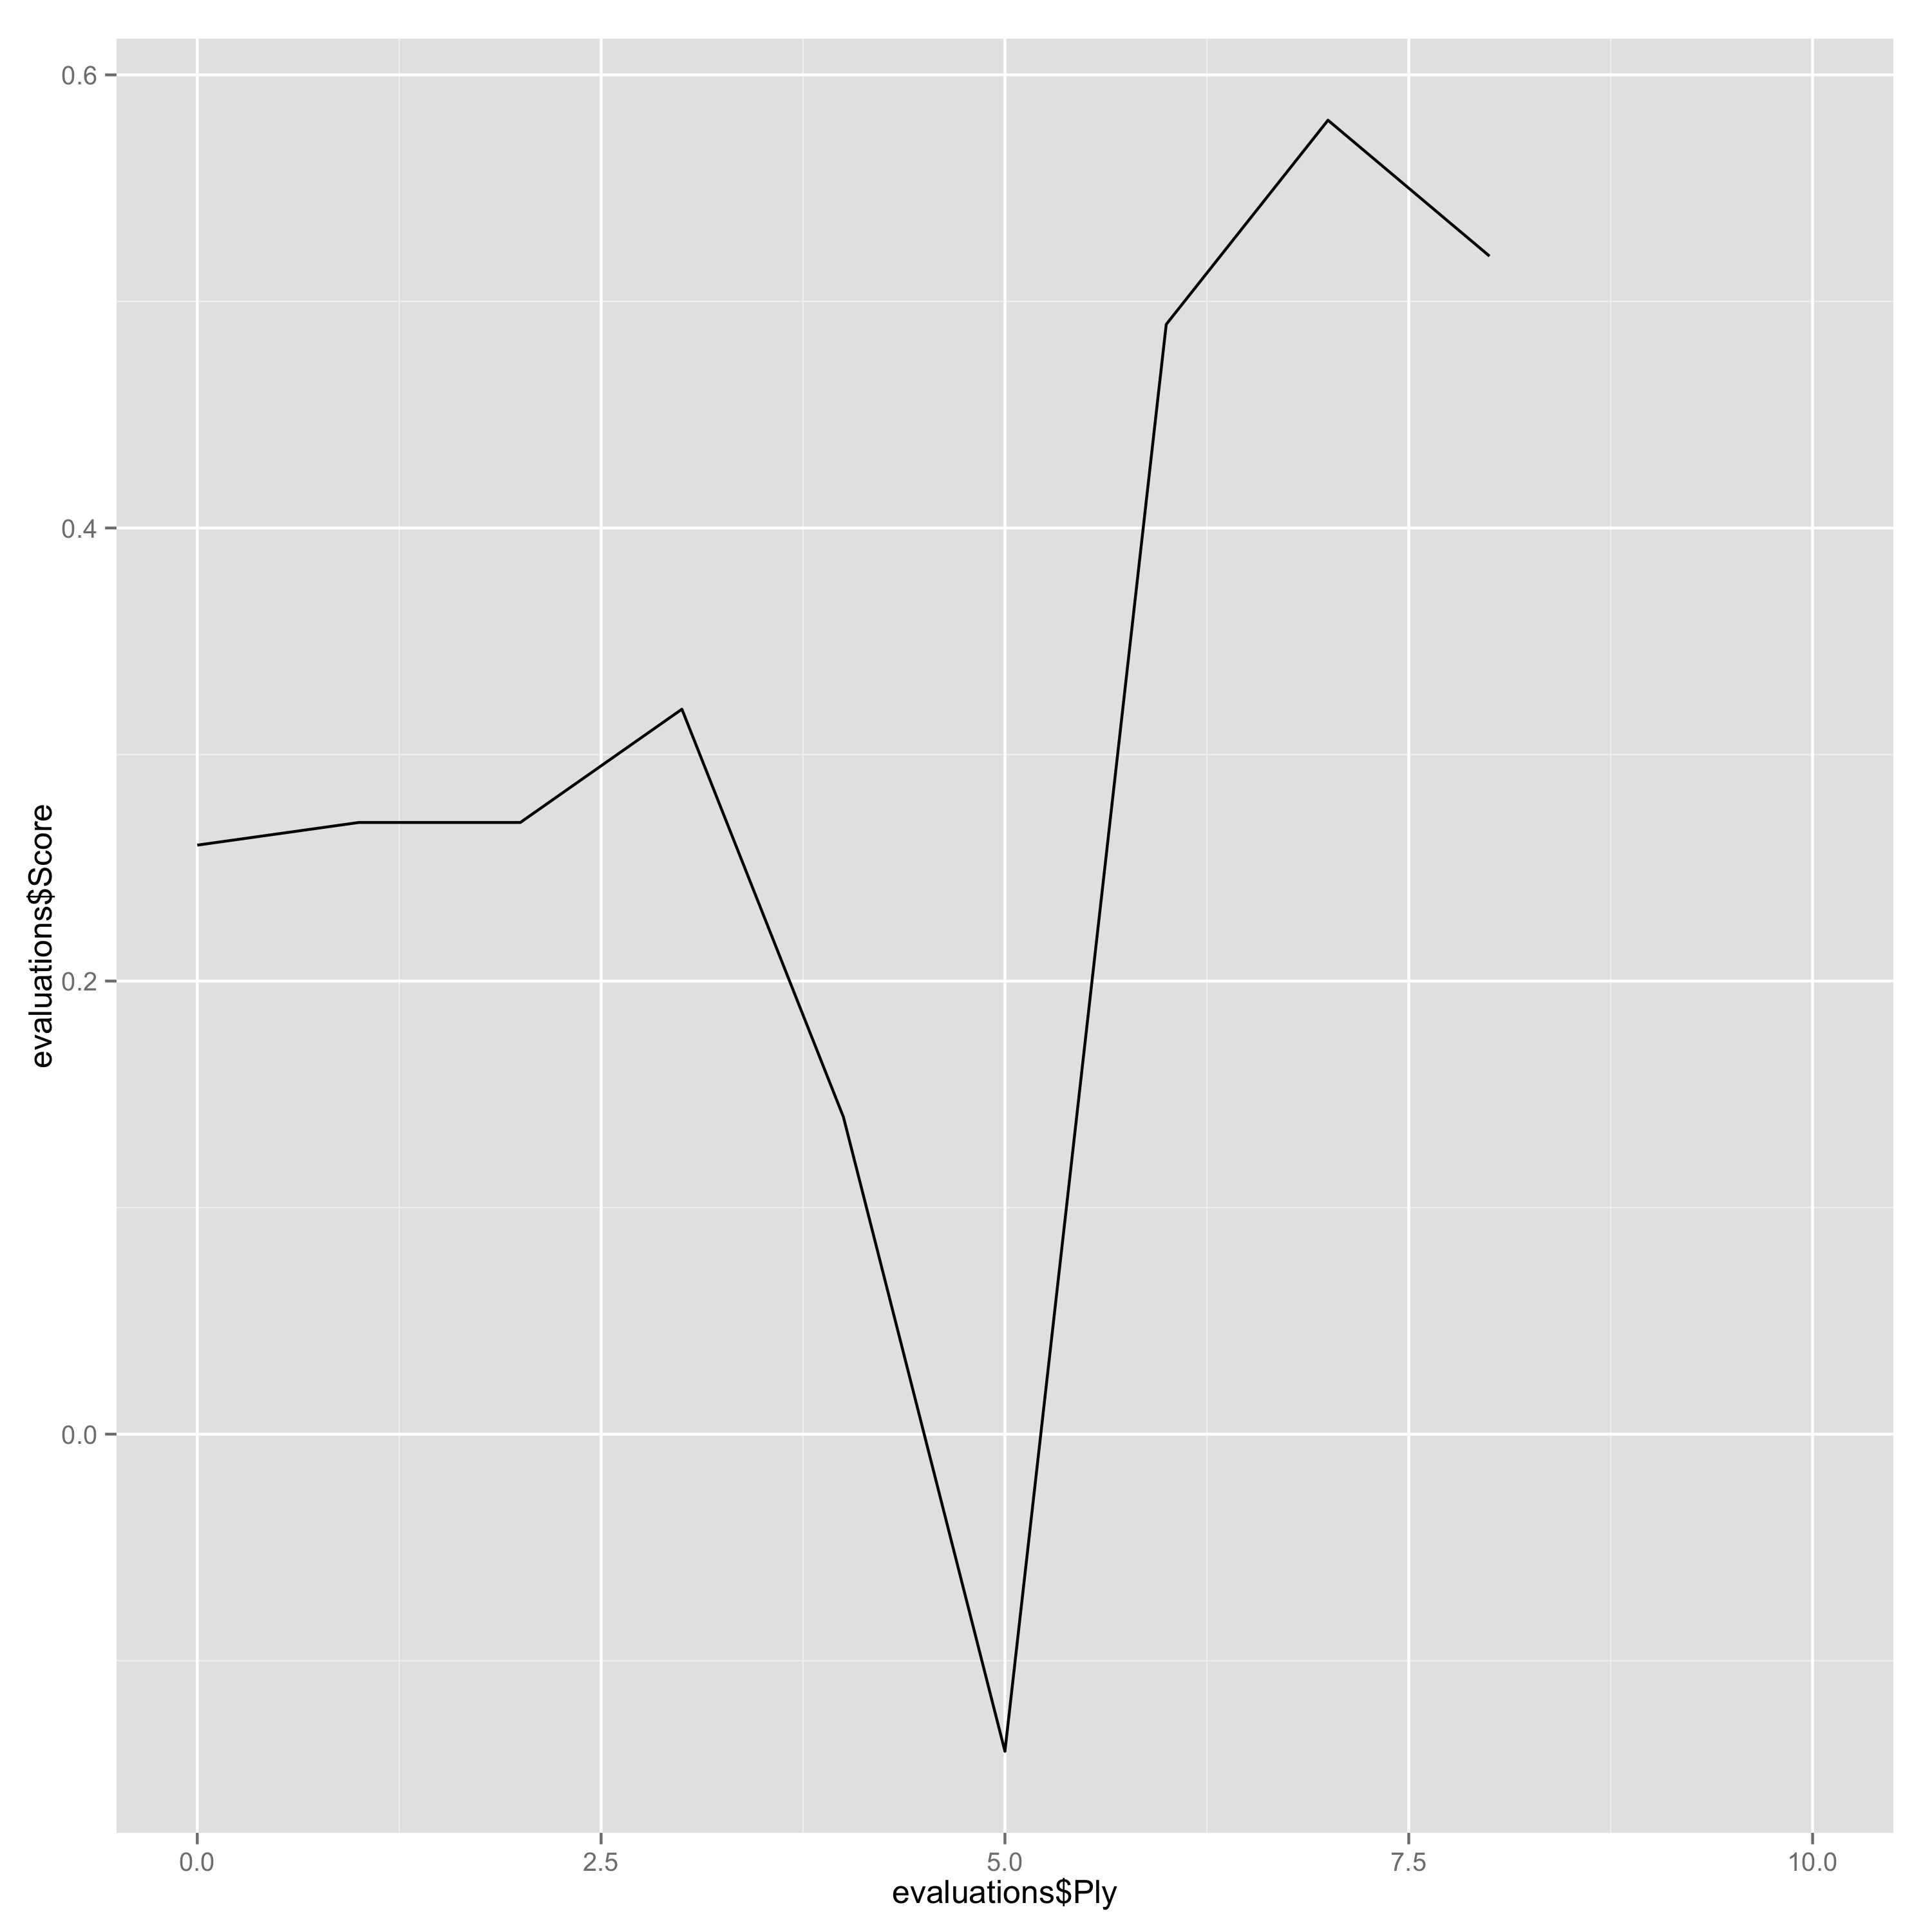

The table this chart was drawn from, first rows:
Ply, Move, White, Black, Score, Eval, Comment
0, [1], e4, , 0.26, 0.26, 
1, [1], , e5, 0.27, -0.01, 
2, [2], Nf3, , 0.27, 0.0, 
3, [2], , d6, 0.32, -0.05, 
4, [3], Bc4, , 0.14, -0.18, 
5, [3], , Bg4, -0.14, 0.28, 
6, [4], h3, , 0.49, 0.63, 
7, [4], , Bxf3, 0.58, -0.09, 
8, [5], Qxf3, , 0.52, -0.06, 
9, [5], , a6??, , , #1#
10, [6], , , , , #10#
